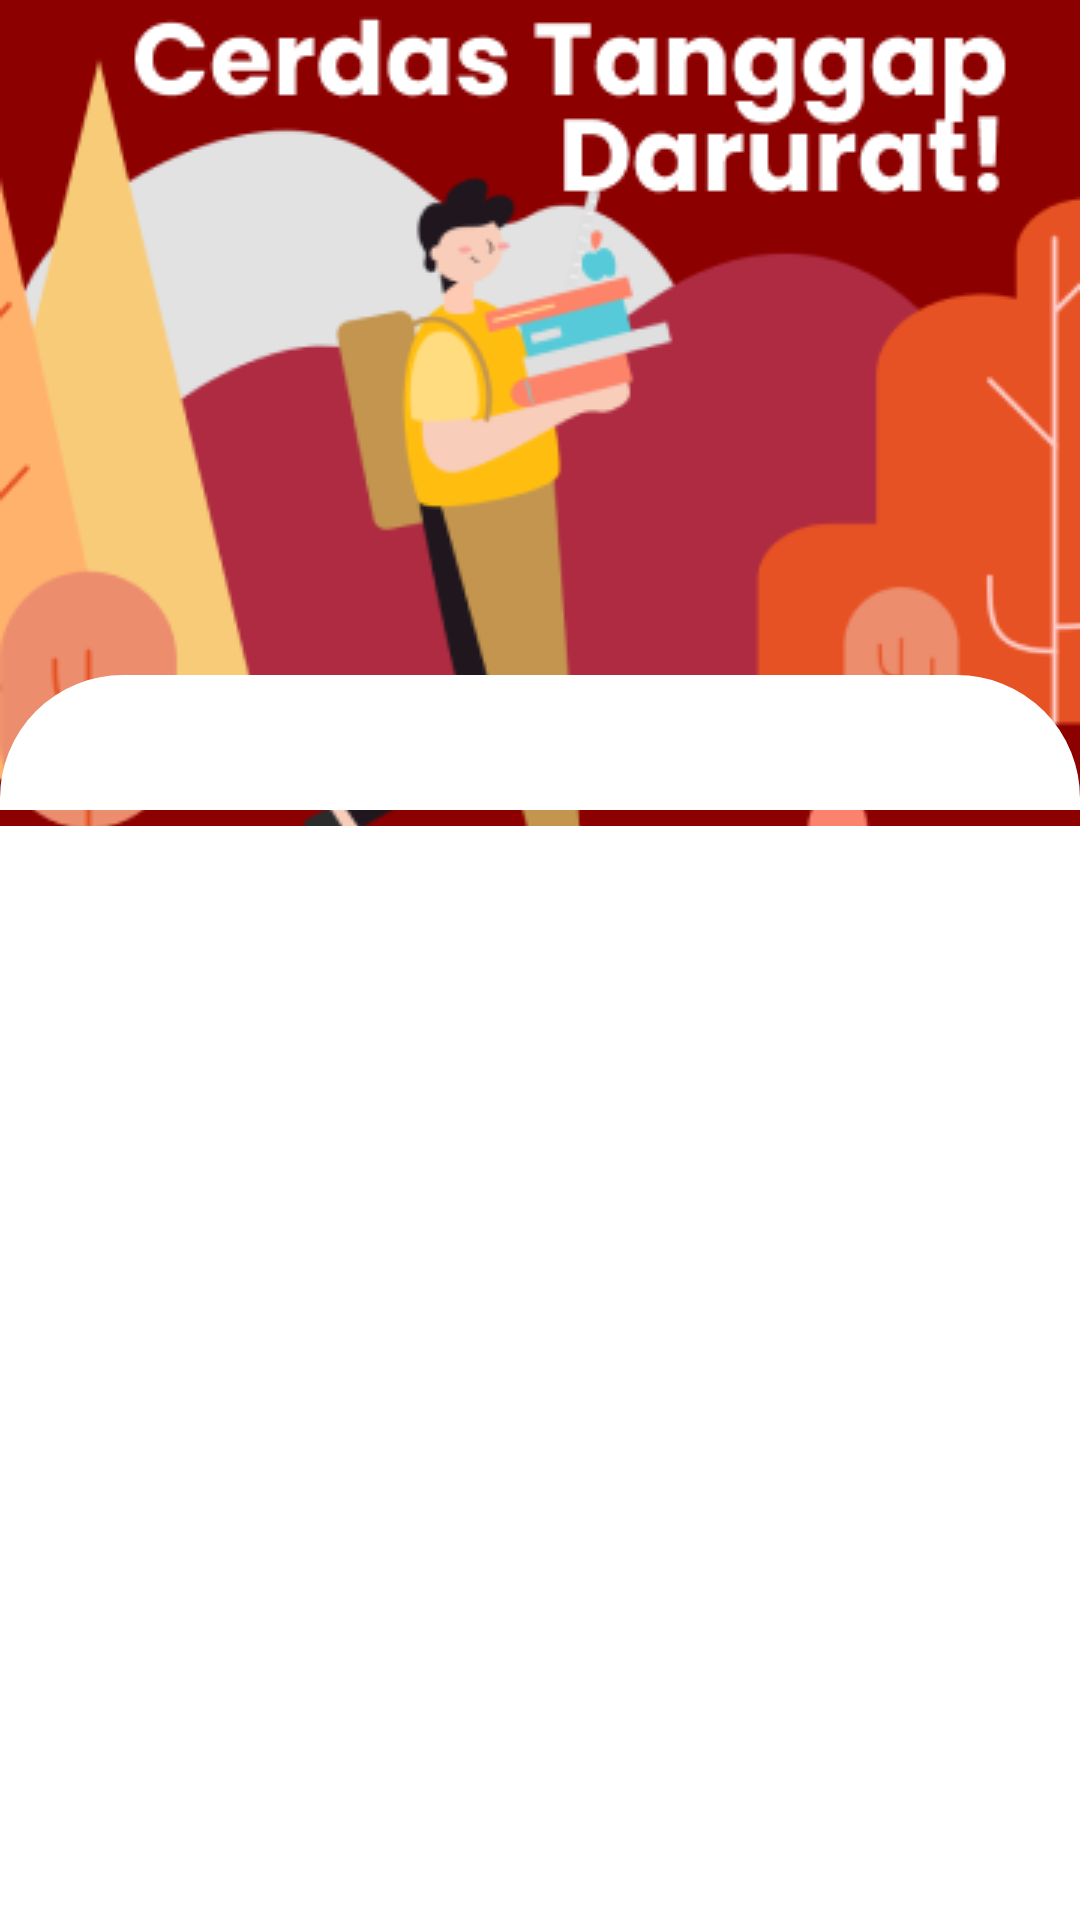

Reconstruct the res/layout file that produces this screen, plus the resources it refers to.
<!-- AndroidManifest.xml: application theme Theme.Darurat -->
<!-- res/layout/fragment_cerdas.xml -->
<?xml version="1.0" encoding="utf-8"?>
<androidx.constraintlayout.widget.ConstraintLayout xmlns:android="http://schemas.android.com/apk/res/android"
    xmlns:app="http://schemas.android.com/apk/res-auto"
    xmlns:tools="http://schemas.android.com/tools"
    android:layout_width="match_parent"
    android:layout_height="match_parent"
    tools:context=".CerdasFragment">

    <ImageView
        android:id="@+id/bg_cerdas"
        android:layout_width="match_parent"
        android:layout_height="0dp"
        android:scaleType="centerCrop"
        android:src="@drawable/bgcerdas"
        app:layout_constraintBottom_toBottomOf="parent"
        app:layout_constraintEnd_toEndOf="parent"
        app:layout_constraintHeight_percent=".43"
        app:layout_constraintStart_toStartOf="parent"
        app:layout_constraintTop_toTopOf="parent"
        app:layout_constraintVertical_bias="0" />

    <TextView
        android:layout_width="match_parent"
        android:layout_height="45dp"
        android:layout_marginBottom="420dp"
        android:background="@drawable/box_curved"
        app:layout_constraintBottom_toBottomOf="parent"
        app:layout_constraintEnd_toEndOf="parent"
        app:layout_constraintHorizontal_bias="0.0"
        app:layout_constraintStart_toStartOf="parent"
        app:layout_constraintTop_toBottomOf="@+id/bg_cerdas"
        />

</androidx.constraintlayout.widget.ConstraintLayout>
<!-- resources referenced by this layout -->
<resources>
  <!-- drawable bgcerdas: png bitmap (drawable-hdpi, 31782 bytes) -->
  <!-- drawable box_curved (drawable) -->
  <?xml version="1.0" encoding="utf-8"?>
  <shape xmlns:android="http://schemas.android.com/apk/res/android">
      <corners android:topLeftRadius="40dp" android:topRightRadius="40dp"/>
      <stroke android:color="@color/white" android:width="2dp"/>
      <solid android:color="@color/white"/>
  </shape>
  <style name="Theme.Darurat" parent="Theme.MaterialComponents.DayNight.DarkActionBar">
          
          <item name="colorPrimary">@color/purple_500</item>
          <item name="colorPrimaryVariant">@color/purple_700</item>
          <item name="colorOnPrimary">@color/white</item>
          
          <item name="colorSecondary">@color/teal_200</item>
          <item name="colorSecondaryVariant">@color/teal_700</item>
          <item name="colorOnSecondary">@color/black</item>
          
          <item name="android:statusBarColor" tools:targetApi="l">?attr/colorPrimaryVariant</item>
          
      </style>
  <color name="white">#FFFFFFFF</color>
  <color name="purple_500">#FF6200EE</color>
  <color name="purple_700">#FF3700B3</color>
  <color name="teal_200">#FF03DAC5</color>
  <color name="teal_700">#FF018786</color>
  <color name="black">#FF000000</color>
</resources>
